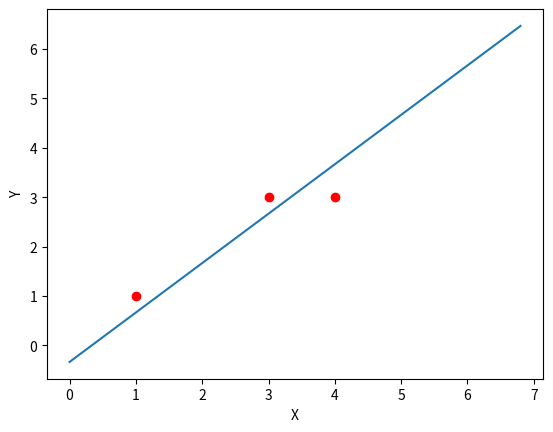

Python code for this plot:
#《统计学习方法》李航著，P34例2.2
#使用感知机的对偶形式对数据进行分类
from numpy import *
import matplotlib.pyplot as plt 

X1=array([3,4,1]).reshape(3,1)   #横坐标
X2=array([3,3,1]).reshape(3,1)   #纵坐标
Y=array([1,-1,1]).reshape(3,1)   #分类

X=hstack((X1,X2))                #坐标整合,参数为tuple
Gram=dot(X,X.transpose())        #Gram矩阵

eta=1                            #学习率

def Perceptron(Gram,Y,eta):
    alpha=zeros((3,1))
    b=0
    i=0
    AlY=array([alpha[i]*Y[i] for i in range(3)])
    while i<3:
        result=Y[i]*(dot(Gram[:,i],AlY)[0]+b)
        if result>0:
            i=i+1
        else:
            alpha[i]=alpha[i]+eta         #更新alpha
            b=b+eta*Y[i]      #更新b
            AlY=array([alpha[i]*Y[i] for i in range(3)])
            i=0             #从第一个点开始计算
    return alpha,b

def plot(X1,X2,theta,b):
    ax=plt.subplot(111)
    ax.scatter(X1,X2,c='red')
    x=arange(0,7,0.2)
    w=-(theta[0]/theta[1])
    b=-(b/theta[1])
    y=w*x+b
    ax.plot(x,y)
    plt.xlabel('X')
    plt.ylabel('Y')
    plt.show()

Alpha,b=Perceptron(Gram,Y,eta)
Alpha=array([Alpha[i]*Y[i] for i in range(3)])
theta=dot(Alpha.transpose(),X)[0]
print(theta)
plot(X1,X2,theta,b)